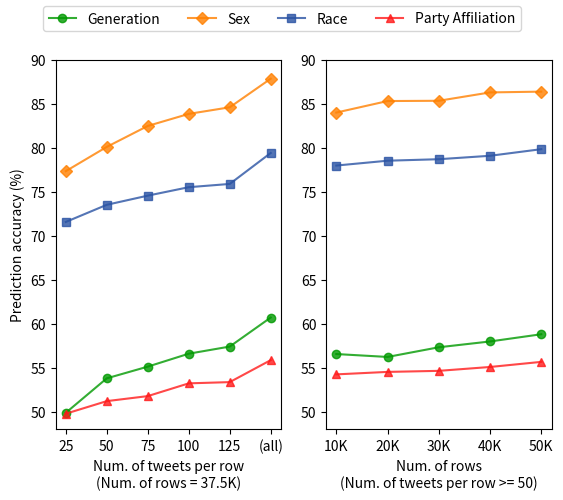

Write the Python code that produced this figure.
import matplotlib.pyplot as plt
import numpy as np

x1 = [25, 50, 75, 100, 125, 150]
x2 = [10, 20, 30, 40, 50]

y_gen_1 = [49.87, 53.79, 55.12, 56.59, 57.40, 60.70] #
y_sex_1 = [77.33, 80.09, 82.47, 83.84, 84.59, 87.84] #
y_race_1 = [71.56, 73.51, 74.55, 75.51, 75.88, 79.40] #
y_party_1 = [49.77, 51.20, 51.77, 53.22, 53.36, 55.86] #

y_gen_2 = [56.55, 56.22, 57.32, 57.98, 58.80]
y_sex_2 = [83.99, 85.30, 85.33, 86.28, 86.37]
y_race_2 = [77.97, 78.52, 78.69, 79.08, 79.83]
y_party_2 = [54.24, 54.52, 54.64, 55.08, 55.66]

fig = plt.figure()
ax1 = fig.add_subplot(121)
ax2  = fig.add_subplot(122)

ax1.set_xlabel('Num. of tweets per row\n(Num. of rows = 37.5K)')
ax1.set_ylabel('Prediction accuracy (%)')

ax1.plot(x1, y_gen_1, color='#009900', alpha=0.8, marker='o', ls='-', label='Generation')
ax1.plot(x1, y_sex_1, color='#ff8000', alpha=0.8, marker='D', ls='-', label='Sex')
ax1.plot(x1, y_race_1, color='#2952a3', alpha=0.8, marker='s', ls='-', label='Race')
ax1.plot(x1, y_party_1, color='#ff1a1a', alpha=0.8, marker="^", ls='-', label='Party Affiliation')

ax1.set_xticks(x1)
ax1.set_xticklabels([str(v) for v in x1[:-1]] + ['(all)'])
ax1.set_ylim(bottom=48, top=90)



ax2.set_xlabel('Num. of rows\n(Num. of tweets per row >= 50)')
# ax2.set_ylabel('Prediction Accuracy (%)')

ax2.plot(x2, y_gen_2, color='#009900', alpha=0.8, marker='o', ls='-', label='Generation')
ax2.plot(x2, y_sex_2, color='#ff8000', alpha=0.8, marker='D', ls='-', label='Sex')
ax2.plot(x2, y_race_2, color='#2952a3', alpha=0.8, marker='s', ls='-', label='Race')
ax2.plot(x2, y_party_2, color='#ff1a1a', alpha=0.8, marker="^", ls='-', label='Party Affiliation')

ax2.set_xticks(x2)
ax2.set_xticklabels([str(v)+ 'K' for v in x2])
ax2.set_ylim(bottom=48, top=90)

handles, labels = ax1.get_legend_handles_labels()
fig.legend(handles, labels, loc='upper center', ncol=4)

plt.show()

